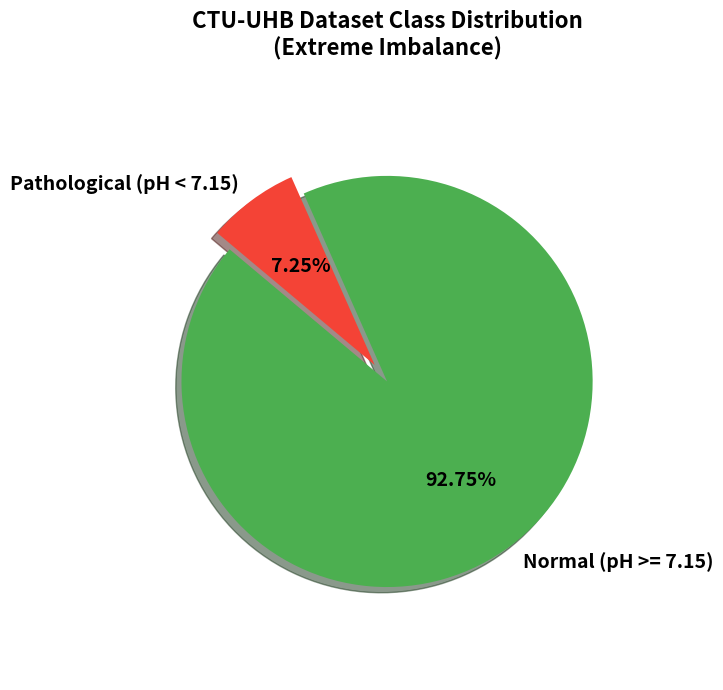

Generate this figure with matplotlib:
import matplotlib.pyplot as plt

# Data
labels = ['Normal (pH >= 7.15)', 'Pathological (pH < 7.15)']
sizes = [512, 40]
colors = ['#4CAF50', '#F44336']
explode = (0, 0.1)  # explode the Pathological slice

fig, ax = plt.subplots(figsize=(7, 7))
ax.pie(sizes, explode=explode, labels=labels, colors=colors, autopct='%1.2f%%',
        shadow=True, startangle=140, textprops={'fontsize': 14, 'weight': 'bold'})
ax.axis('equal')  # Equal aspect ratio ensures that pie is drawn as a circle.

plt.title('CTU-UHB Dataset Class Distribution\n(Extreme Imbalance)', fontsize=16, weight='bold', pad=20)
plt.tight_layout()
plt.savefig(r'd:\Research Project\Research_Project\Code\figures\class_distribution.png', dpi=300)
print('Successfully generated class_distribution.png')
